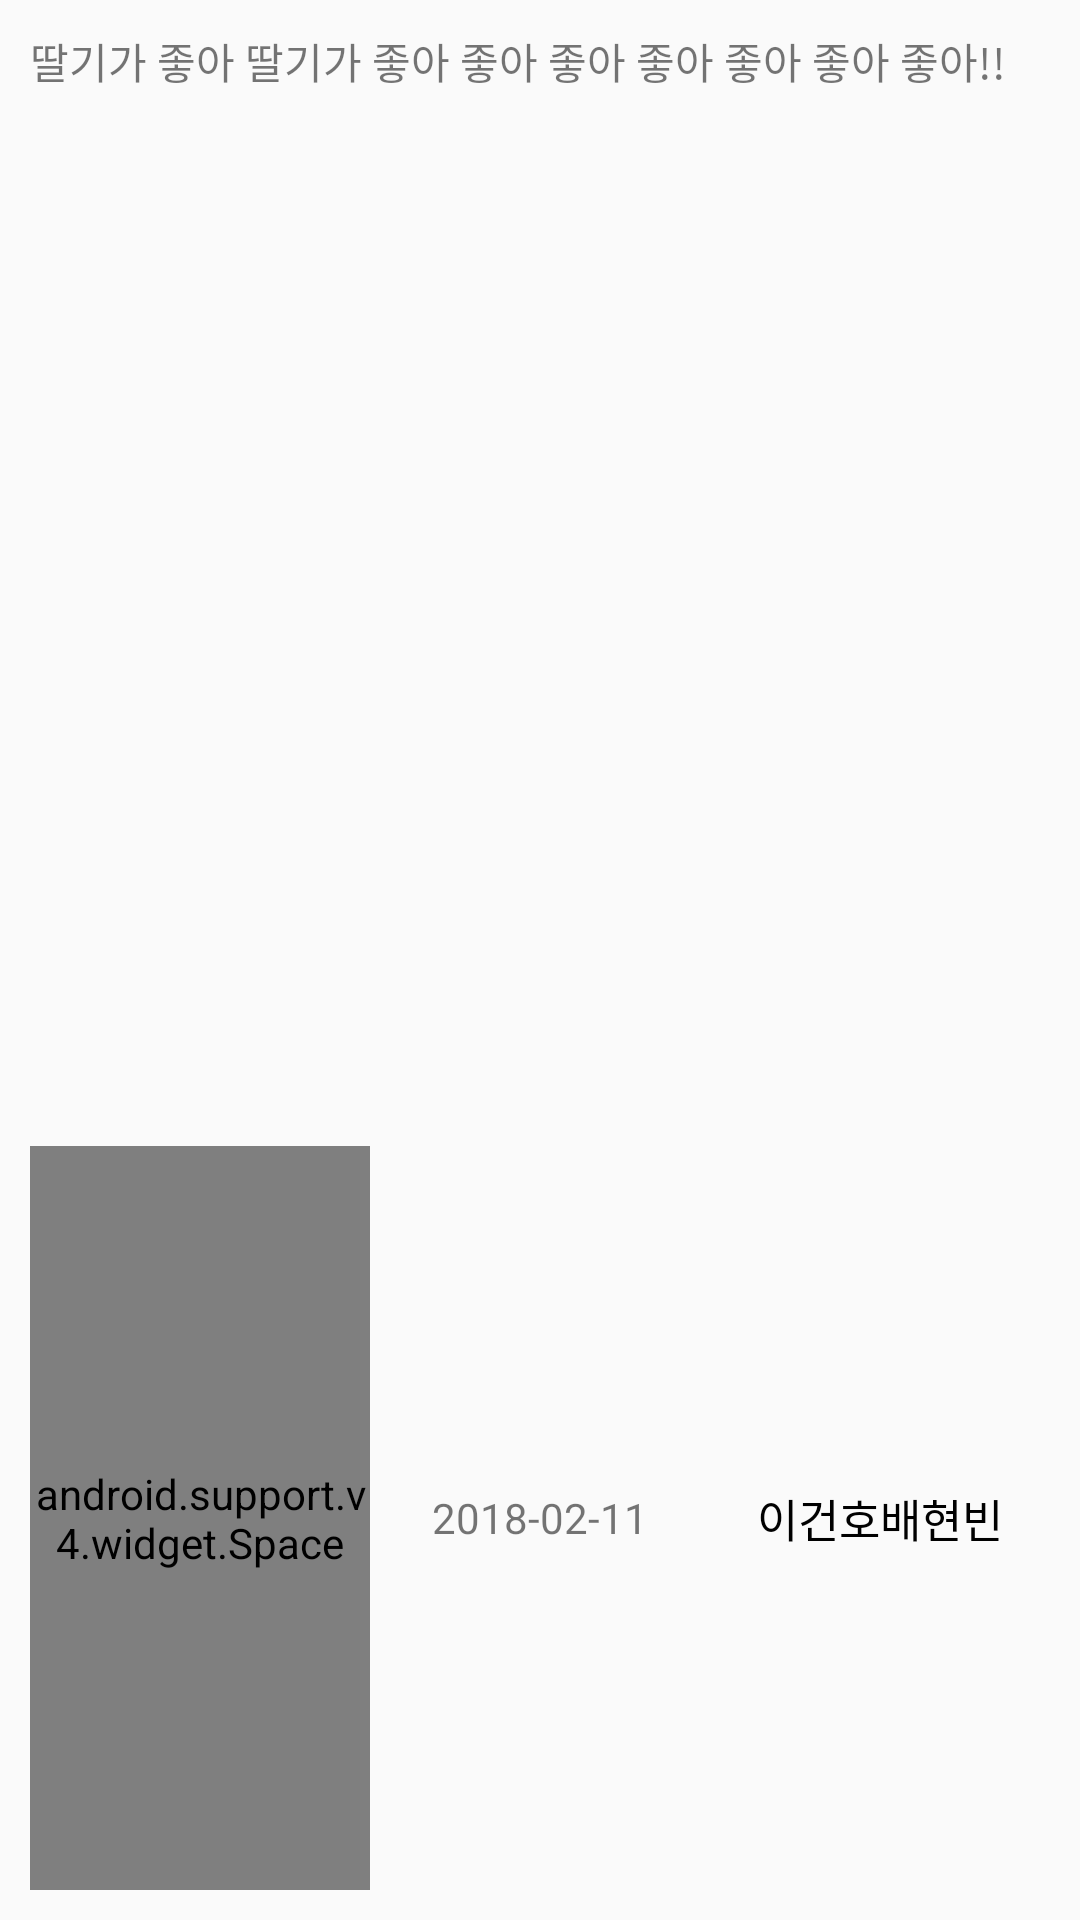

Reconstruct the res/layout file that produces this screen, plus the resources it refers to.
<!-- AndroidManifest.xml: application theme AppTheme -->
<!-- res/layout/graduated_item.xml -->
<?xml version="1.0" encoding="utf-8"?>
<LinearLayout
    xmlns:android="http://schemas.android.com/apk/res/android"
    android:layout_width="match_parent"
    android:layout_height="100dp"
    xmlns:app="http://schemas.android.com/apk/res-auto"
    android:orientation="vertical"
    android:weightSum="2"
    android:padding="10dp">

    <TextView
        android:id="@+id/graduatedContext"
        android:layout_width="match_parent"
        android:layout_height="0dp"
        android:layout_weight="1.2"
        android:text="딸기가 좋아 딸기가 좋아 좋아 좋아 좋아 좋아 좋아 좋아!!"/>
    <LinearLayout
        android:layout_width="match_parent"
        android:layout_height="0dp"
        android:layout_weight="0.8"
        android:orientation="horizontal"
        android:gravity="center"
        android:weightSum="3">

        <android.support.v4.widget.Space
            android:layout_width="0dp"
            android:layout_height="match_parent"
            android:layout_weight="1"/>

        <TextView
            android:id="@+id/graduatedData"
            android:layout_width="0dp"
            android:layout_height="match_parent"
            android:layout_weight="1"
            android:text="2018-02-11"
            android:gravity="center"/>
        <RelativeLayout
        android:id="@+id/mainTitle"
        android:layout_width="0dp"
        android:gravity="center"
        android:layout_height="match_parent"
        android:layout_weight="1">

        <TextView
            android:id="@+id/senderName"
            android:layout_width="wrap_content"
            android:layout_height="wrap_content"
            android:textSize="15sp"
            android:text="이건호"
            android:textColor="@android:color/black"/>

        <ImageView
            android:id="@+id/arrow"
            android:layout_width="wrap_content"
            android:layout_height="20dp"
            android:src="@drawable/arrow"
            android:tint="@color/colorPrimary"
            android:layout_toRightOf="@+id/senderName"/>

        <TextView
            android:id="@+id/receiverName"
            android:layout_width="wrap_content"
            android:layout_height="wrap_content"
            android:text="배현빈"
            android:textSize="15sp"
            android:textColor="@android:color/black"
            android:layout_toRightOf="@+id/arrow"/>
        </RelativeLayout>
    </LinearLayout>
</LinearLayout>
<!-- resources referenced by this layout -->
<resources>
  <color name="colorPrimary">#009587</color>
  <style name="AppTheme" parent="Theme.AppCompat.DayNight.NoActionBar">
          
          <item name="colorPrimary">@color/colorPrimary</item>
          <item name="colorPrimaryDark">@color/colorPrimary</item>
          <item name="colorAccent">@color/colorAccent</item>
  
      </style>
  <color name="colorAccent">#009587</color>
</resources>
